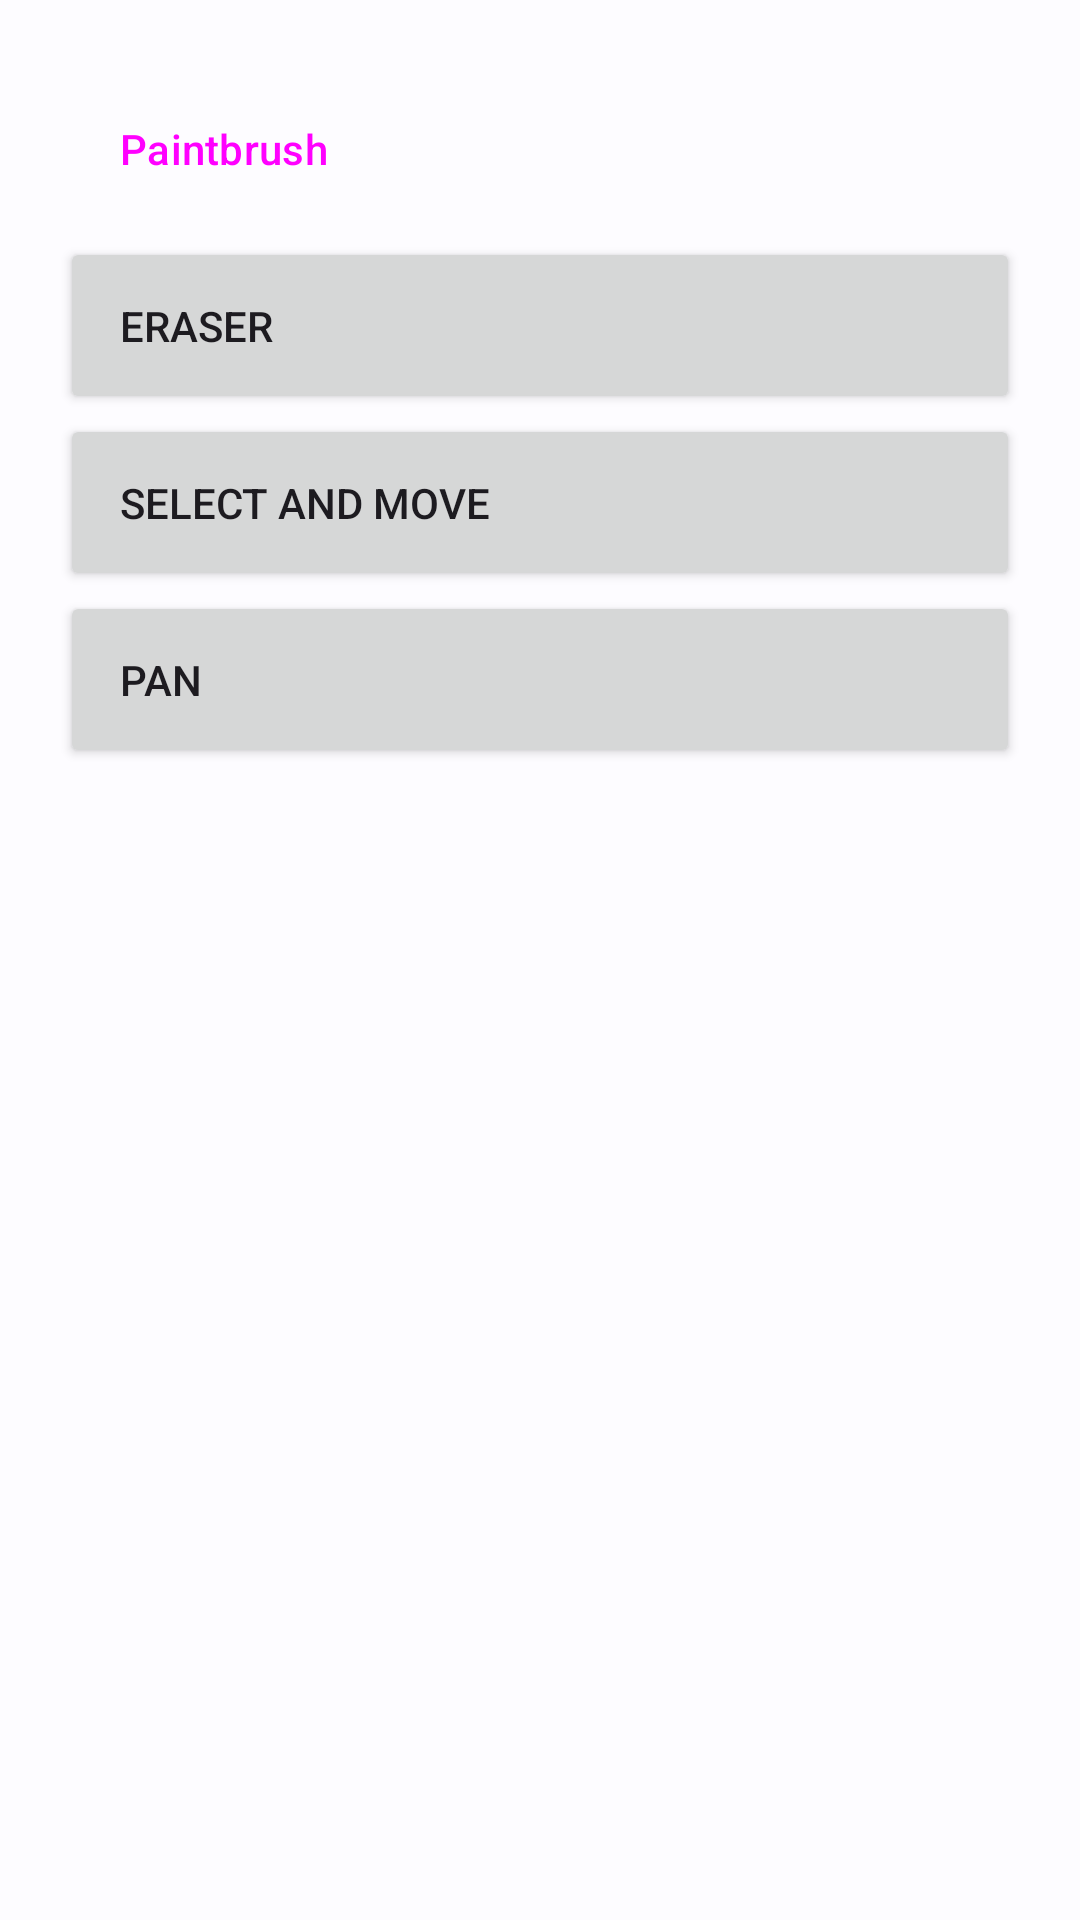

Android layout source for this screen:
<!-- AndroidManifest.xml: application theme Theme.FreePaint -->
<!-- res/layout/tool_popup.xml -->
<?xml version="1.0" encoding="utf-8"?>
<LinearLayout xmlns:android="http://schemas.android.com/apk/res/android"
    xmlns:app="http://schemas.android.com/apk/res-auto"
    xmlns:tools="http://schemas.android.com/tools"
    android:id="@+id/settings_popup"
    style="@style/Widget.Material3.BottomSheet.Modal"
    android:layout_width="match_parent"
    android:layout_height="match_parent"
    android:layout_weight="1"
    android:orientation="vertical"
    android:padding="20dp"
    app:layout_behavior="com.google.android.material.bottomsheet.BottomSheetBehavior">

    <Button
        android:id="@+id/select_tool_paintbrush"
        style="@style/Widget.Material3.Button"
        android:layout_width="match_parent"
        android:layout_height="wrap_content"
        android:contentDescription="@string/tool_paintbrush"
        android:padding="20dp"
        android:text="@string/tool_paintbrush"
        android:textAlignment="textStart"
        app:icon="@drawable/baseline_brush_24" />

    <Button
        android:id="@+id/select_tool_eraser"
        android:layout_width="match_parent"
        android:layout_height="wrap_content"
        android:contentDescription="@string/tool_eraser"
        android:padding="20dp"
        android:text="@string/tool_eraser"
        android:textAlignment="textStart"
        app:icon="@drawable/baseline_eraser_24" />

    <Button
        android:id="@+id/select_tool_select"
        android:layout_width="match_parent"
        android:layout_height="wrap_content"
        android:contentDescription="@string/tool_select"
        android:padding="20dp"
        android:text="@string/tool_select"
        android:textAlignment="textStart"
        app:icon="@drawable/baseline_select_all_24" />

    <Button
        android:id="@+id/select_tool_pan"
        android:layout_width="match_parent"
        android:layout_height="wrap_content"
        android:contentDescription="@string/tool_pan"
        android:padding="20dp"
        android:text="@string/tool_pan"
        android:textAlignment="textStart"
        app:icon="@drawable/baseline_pan_tool_24" />

</LinearLayout>
<!-- resources referenced by this layout -->
<resources>
  <!-- drawable baseline_eraser_24 (drawable) -->
  <vector xmlns:android="http://schemas.android.com/apk/res/android"
      android:width="24dp"
      android:height="24dp"
      android:viewportWidth="24"
      android:viewportHeight="24">
      <path
          android:fillColor="#FF000000"
          android:pathData="M16.24,3.56L21.19,8.5C21.97,9.29 21.97,10.55 21.19,11.34L12,20.53C10.44,22.09 7.91,22.09 6.34,20.53L2.81,17C2.03,16.21 2.03,14.95 2.81,14.16L13.41,3.56C14.2,2.78 15.46,2.78 16.24,3.56M4.22,15.58L7.76,19.11C8.54,19.9 9.8,19.9 10.59,19.11L14.12,15.58L9.17,10.63L4.22,15.58Z" />
  </vector>
  <!-- drawable baseline_pan_tool_24 (drawable) -->
  <vector xmlns:android="http://schemas.android.com/apk/res/android"
      android:width="24dp"
      android:height="24dp"
      android:tint="#000000"
      android:viewportWidth="24"
      android:viewportHeight="24">
      <path
          android:fillColor="@android:color/white"
          android:pathData="M23,5.5V20c0,2.2 -1.8,4 -4,4h-7.3c-1.08,0 -2.1,-0.43 -2.85,-1.19L1,14.83c0,0 1.26,-1.23 1.3,-1.25c0.22,-0.19 0.49,-0.29 0.79,-0.29c0.22,0 0.42,0.06 0.6,0.16C3.73,13.46 8,15.91 8,15.91V4c0,-0.83 0.67,-1.5 1.5,-1.5S11,3.17 11,4v7h1V1.5C12,0.67 12.67,0 13.5,0S15,0.67 15,1.5V11h1V2.5C16,1.67 16.67,1 17.5,1S19,1.67 19,2.5V11h1V5.5C20,4.67 20.67,4 21.5,4S23,4.67 23,5.5z" />
  </vector>
  <string name="tool_eraser">Eraser</string>
  <string name="tool_paintbrush">Paintbrush</string>
  <string name="tool_pan">Pan</string>
  <string name="tool_select">Select and move</string>
  <style name="Theme.FreePaint" parent="Base.Theme.FreePaint" />
  <color name="black">#FF000000</color>
  <color name="md_theme_light_primary">#0062A1</color>
  <color name="md_theme_light_onPrimary">#FFFFFF</color>
  <color name="md_theme_light_primaryContainer">#D0E4FF</color>
  <color name="md_theme_light_onPrimaryContainer">#001D35</color>
  <color name="md_theme_light_secondary">#525F70</color>
  <color name="md_theme_light_onSecondary">#FFFFFF</color>
  <color name="md_theme_light_secondaryContainer">#D6E4F7</color>
  <color name="md_theme_light_onSecondaryContainer">#0F1D2A</color>
  <color name="md_theme_light_tertiary">#0058CC</color>
  <color name="md_theme_light_onTertiary">#FFFFFF</color>
  <color name="md_theme_light_tertiaryContainer">#D9E2FF</color>
  <color name="md_theme_light_onTertiaryContainer">#001945</color>
  <color name="md_theme_light_error">#BA1A1A</color>
  <color name="md_theme_light_errorContainer">#FFDAD6</color>
  <color name="md_theme_light_onError">#FFFFFF</color>
  <color name="md_theme_light_onErrorContainer">#410002</color>
  <color name="md_theme_light_background">#FDFCFF</color>
  <color name="md_theme_light_onBackground">#1A1C1E</color>
  <color name="md_theme_light_surface">#FDFCFF</color>
  <color name="md_theme_light_onSurface">#1A1C1E</color>
  <color name="md_theme_light_surfaceVariant">#DFE3EB</color>
  <color name="md_theme_light_onSurfaceVariant">#42474E</color>
  <color name="md_theme_light_outline">#73777F</color>
  <color name="md_theme_light_inverseOnSurface">#F1F0F4</color>
  <color name="md_theme_light_inverseSurface">#2F3033</color>
  <color name="md_theme_light_inversePrimary">#9CCAFF</color>
</resources>
